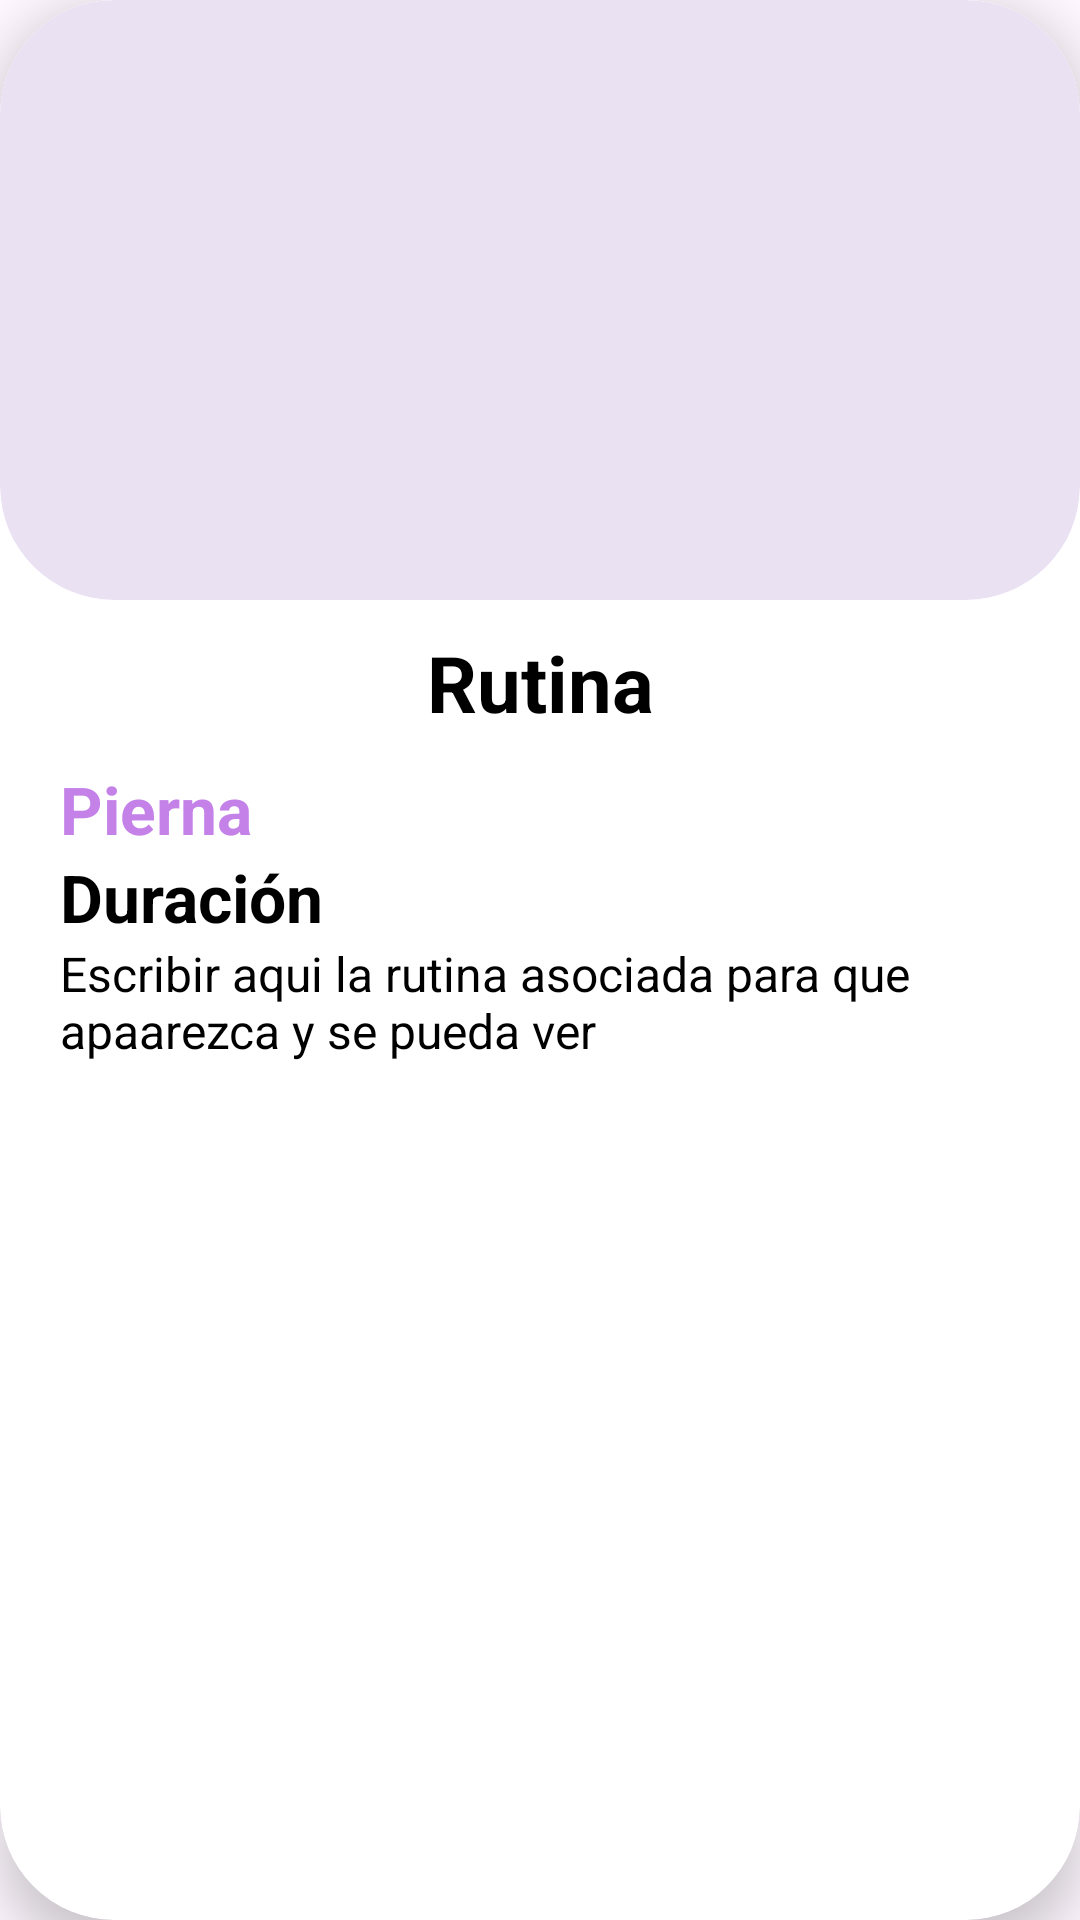

Android layout source for this screen:
<!-- AndroidManifest.xml: application theme Theme.Fitverse -->
<!-- res/layout/ejercicios_user_card.xml -->
<?xml version="1.0" encoding="utf-8"?>
<com.google.android.material.card.MaterialCardView xmlns:android="http://schemas.android.com/apk/res/android"
    android:layout_width="match_parent"
    xmlns:app="http://schemas.android.com/apk/res-auto"
    app:cardCornerRadius="38dp"
    app:strokeWidth="0dp"
    app:cardBackgroundColor="@color/white"
    app:cardElevation="10dp"
    android:layout_margin="10dp"
    android:layout_height="wrap_content">

    <LinearLayout
        android:layout_width="match_parent"
        android:layout_height="wrap_content"
        android:orientation="vertical">
        <com.google.android.material.card.MaterialCardView
            android:layout_width="match_parent"
            app:cardCornerRadius="38dp"
            app:strokeWidth="0dp"

            android:layout_height="200dp">
            <LinearLayout
                android:orientation="vertical"
                android:layout_width="match_parent"
                android:id="@+id/consultaFotoEjercicioUser"
                android:layout_height="match_parent">

            </LinearLayout>
        </com.google.android.material.card.MaterialCardView>
        <TextView
            android:gravity="center"
            android:id="@+id/consultaNombreEjercicioUser"
            android:layout_margin="10dp"
            android:layout_width="match_parent"
            android:layout_height="wrap_content"
            android:textColor="@color/black"
            android:textStyle="bold"
            android:singleLine="false"
            android:ellipsize="none"
            android:textSize="26dp"
            android:text="Rutina">

        </TextView>
        <TextView
            android:text="Pierna"
            android:textStyle="bold"
            android:textSize="22dp"
            android:id="@+id/consultaSeriesEjercicioUser"
            android:textColor="#C482E8"
            android:layout_marginHorizontal="20dp"
            android:layout_width="match_parent"
            android:layout_height="wrap_content"
            android:singleLine="false"
            android:ellipsize="none">
        </TextView>
        <TextView
            android:text="Duración"
            android:textStyle="bold"
            android:textSize="22dp"
            android:id="@+id/consultaRepeEjercicioUser"
            android:textColor="#000000"
            android:layout_marginHorizontal="20dp"
            android:layout_width="match_parent"
            android:layout_height="wrap_content"
            android:singleLine="false"
            android:ellipsize="none">
        </TextView>
        <TextView
            android:id="@+id/consultaDescripcionEjercicioUser"
            android:text="Escribir aqui la rutina asociada para que apaarezca y se pueda ver"
            android:layout_marginHorizontal="20dp"
            android:textSize="16dp"
            android:textColor="@color/black"
            android:layout_width="match_parent"
            android:layout_height="wrap_content"
            android:layout_marginBottom="15dp"
            android:singleLine="false"
            android:ellipsize="none">
        </TextView>


    </LinearLayout>


</com.google.android.material.card.MaterialCardView>
<!-- resources referenced by this layout -->
<resources>
  <style name="Theme.Fitverse" parent="Base.Theme.Fitverse" />
  <style name="Base.Theme.Fitverse" parent="Theme.Material3.DayNight.NoActionBar">
          
          
      </style>
  <!-- not gathered from this repository: default colours our renderer supplied (Android Studio template values) -->
  <color name="black">#FF000000</color>
  <color name="white">#FFFFFFFF</color>
</resources>
